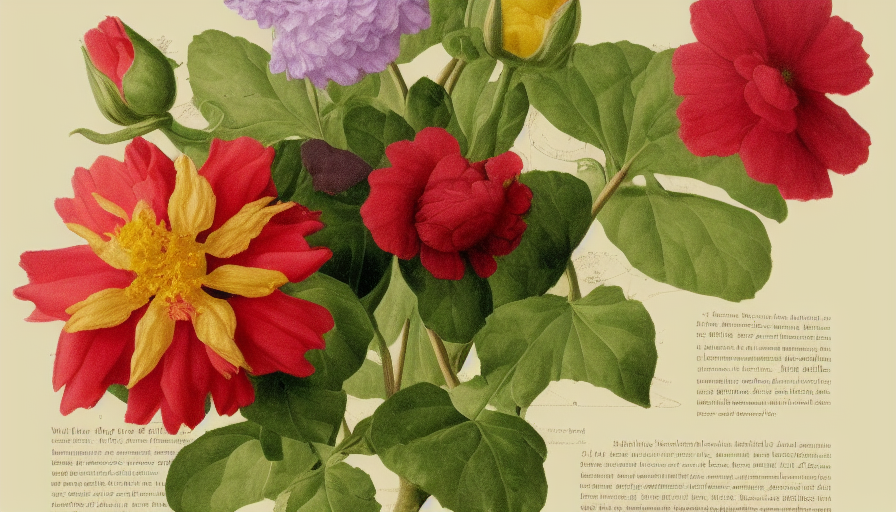
Generation parameters embedded in this image by AUTOMATIC1111 Stable Diffusion web UI or a fork of it (Forge, ...) (PNG 'parameters' text chunk):
flower in old flora textbook faded page, detailed sketch, 4k, Editorial illustration
Negative prompt: text, scribles
Steps: 40, Sampler: Euler a, CFG scale: 9, Seed: 3079983023, Size: 896x512, Model hash: 81761151, Denoising strength: 0.7, First pass size: 0x0